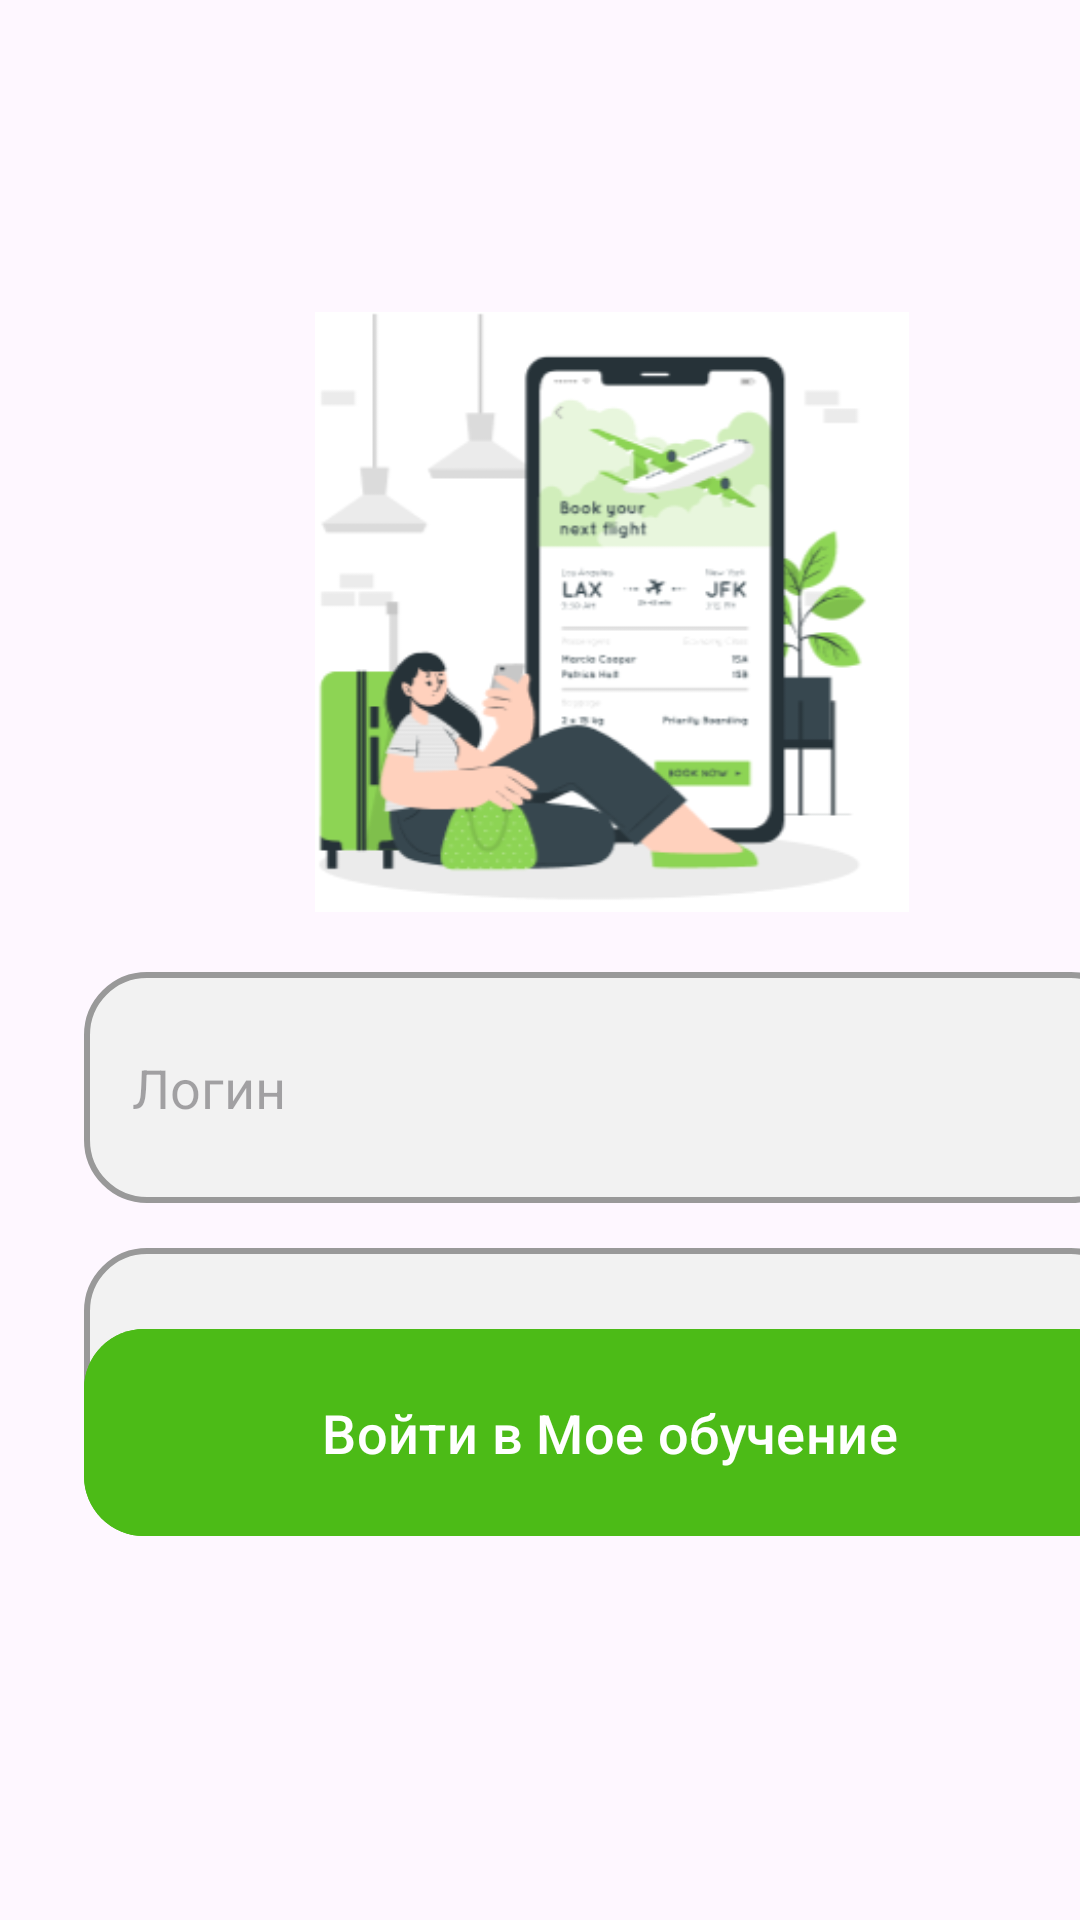

Write the Android layout XML for this screen, with the resource values it uses.
<!-- AndroidManifest.xml: application theme Theme.Dvoianov_v_10 -->
<!-- res/layout/activity_main.xml -->
<?xml version="1.0" encoding="utf-8"?>
<androidx.constraintlayout.widget.ConstraintLayout xmlns:android="http://schemas.android.com/apk/res/android"
    xmlns:app="http://schemas.android.com/apk/res-auto"
    xmlns:tools="http://schemas.android.com/tools"
    android:layout_width="match_parent"
    android:layout_height="match_parent"
    tools:context=".MainActivity2">

    <ImageView
        android:id="@+id/logo_image"
        android:layout_width="200dp"
        android:layout_height="200dp"
        android:layout_centerHorizontal="true"
        android:layout_marginStart="104dp"
        android:layout_marginTop="104dp"
        android:src="@drawable/g1"
        app:layout_constraintStart_toStartOf="parent"
        app:layout_constraintTop_toTopOf="parent" />

    <EditText
        android:id="@+id/stringLogin"
        android:layout_width="350dp"
        android:layout_height="77dp"
        android:layout_below="@id/logo_image"
        android:layout_marginStart="28dp"
        android:layout_marginTop="324dp"
        android:background="@drawable/rec"
        android:hint="Логин"
        android:inputType="text"
        android:paddingStart="16dp"
        android:paddingEnd="16dp"
        android:textSize="18sp"
        app:layout_constraintStart_toStartOf="parent"
        app:layout_constraintTop_toTopOf="parent" />

    <EditText
        android:id="@+id/stringPassword"
        android:layout_width="350dp"
        android:layout_height="77dp"
        android:layout_marginStart="28dp"
        android:layout_marginTop="416dp"
        android:background="@drawable/rec"
        android:hint="Пароль"
        android:inputType="textPassword"
        android:paddingStart="16dp"
        android:paddingEnd="16dp"
        android:textSize="18sp"
        app:layout_constraintStart_toStartOf="parent"
        app:layout_constraintTop_toTopOf="parent" />

    <com.google.android.material.button.MaterialButton
        android:id="@+id/buttonLogin"
        android:layout_width="350dp"
        android:layout_height="77dp"
        android:layout_marginStart="28dp"
        android:layout_marginBottom="124dp"
        android:backgroundTint="@color/green"
        android:text="Войти в Мое обучение"
        android:textSize="18dp"
        app:cornerRadius="20dp"
        app:layout_constraintBottom_toBottomOf="parent"
        app:layout_constraintStart_toStartOf="parent">

    </com.google.android.material.button.MaterialButton>
</androidx.constraintlayout.widget.ConstraintLayout>
<!-- resources referenced by this layout -->
<resources>
  <color name="green">#4cbb17</color>
  <!-- drawable g1: png bitmap (drawable, 28308 bytes) -->
  <!-- drawable rec (drawable) -->
  <shape xmlns:android="http://schemas.android.com/apk/res/android">
      <solid android:color="#f2f2f2" />
      <corners android:radius="20dp" />
      <stroke android:color="#999999" android:width="2dp" />
  </shape>
  <style name="Theme.Dvoianov_v_10" parent="Base.Theme.Dvoianov_v_10" />
  <style name="Base.Theme.Dvoianov_v_10" parent="Theme.Material3.DayNight.NoActionBar">
          
          
      </style>
</resources>
